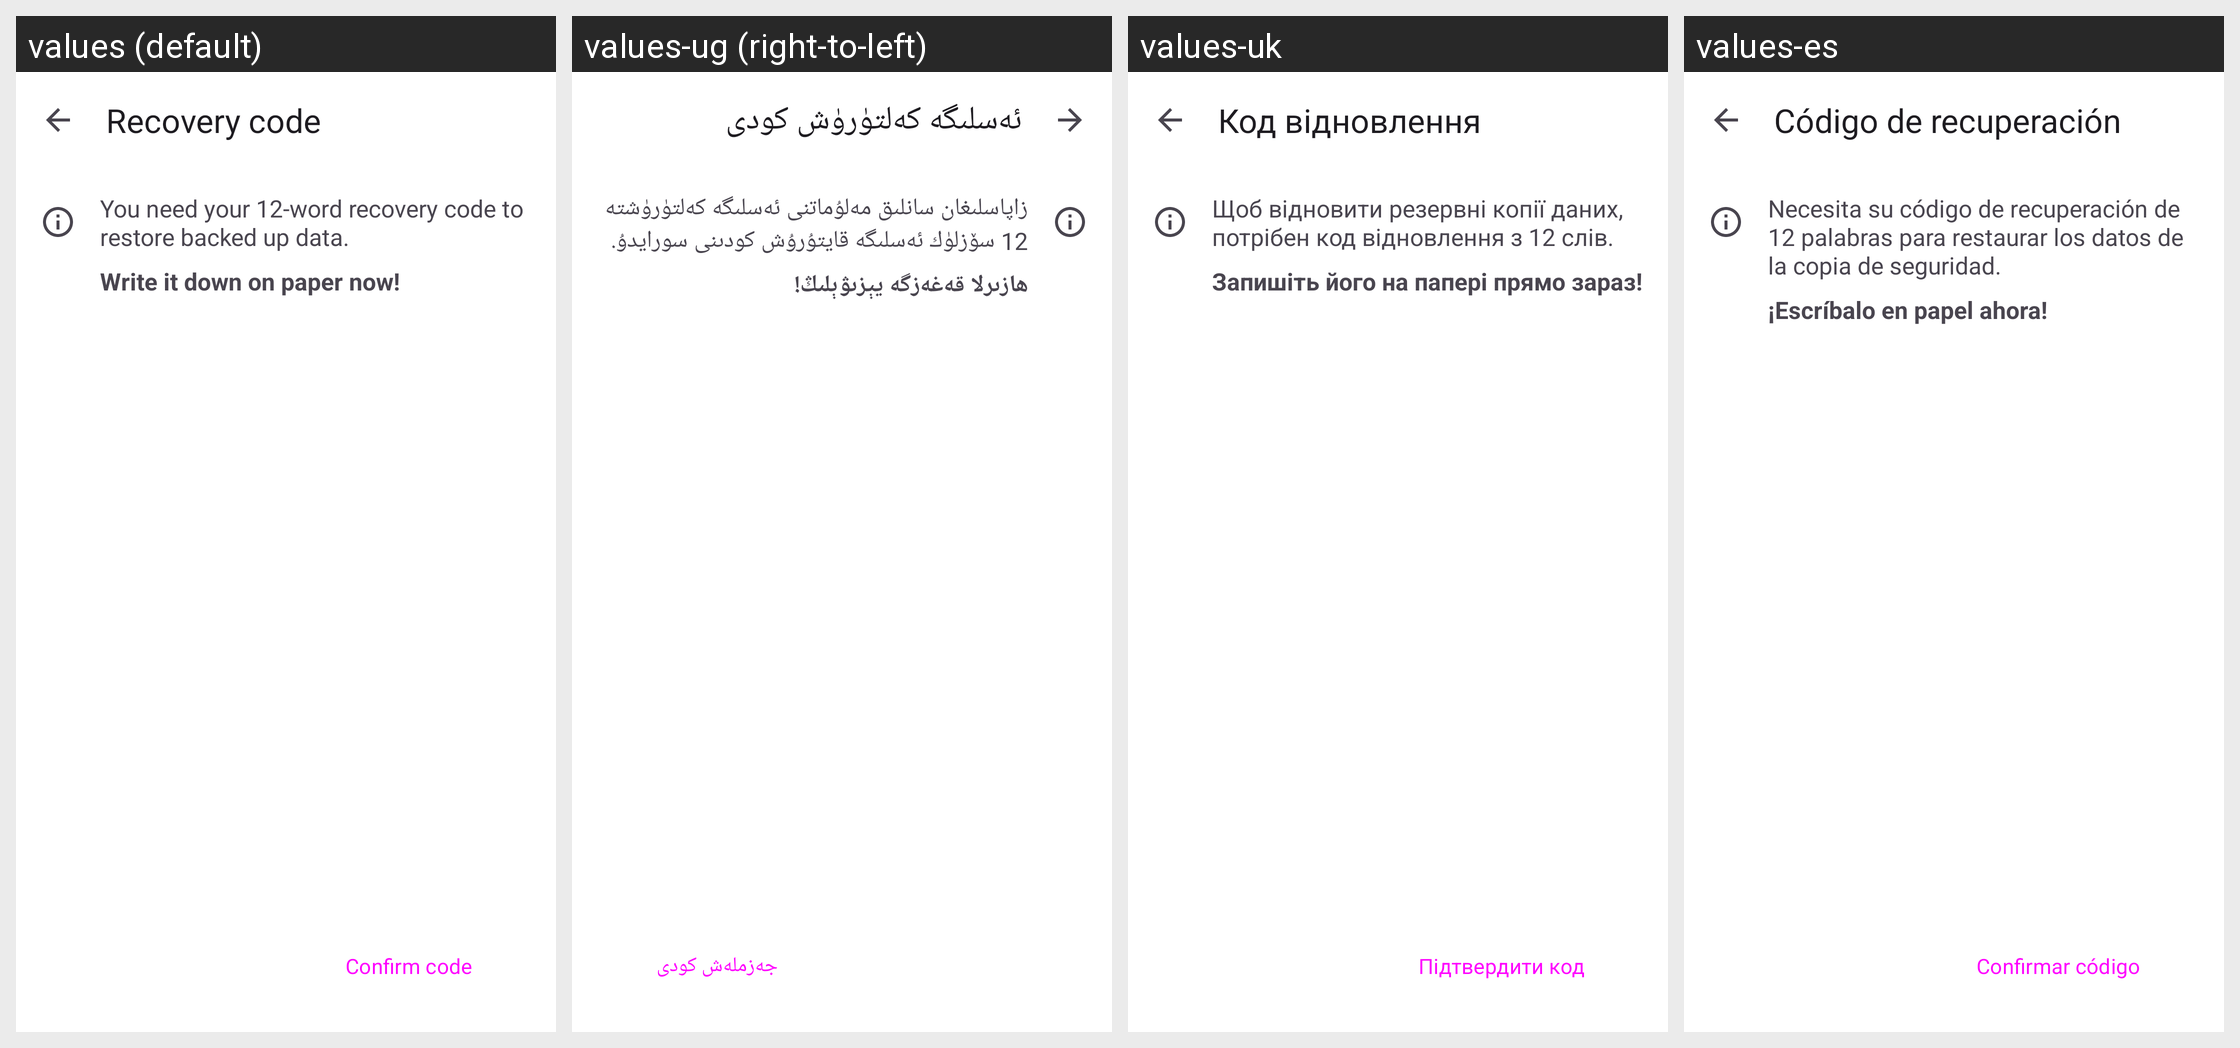

Strings drawn on this Android screen and how each of the app's shown locales translates them:
Android screen res/layout/fragment_recovery_code_output.xml rendered under 4 locales, left to right: values (default), values-ug (right-to-left), values-uk, values-es. Device: Nexus 5 (rendered at 1080×1920; each locale shown at half size, 540×960, under a caption strip naming it); theme AppTheme.
Other locales in the repository, not shown: values-ar, values-bn, values-ca, values-cs, values-de, values-el, values-en-rAU, values-en-rGB, values-es-rUS, values-et, values-fi, values-fr, values-fr-rCA, values-gl, values-he, values-hr, values-hu, values-id, values-in, values-is, values-it, values-iw, values-ja, values-ko, values-lo, values-lt, values-ml, values-my, values-nb-rNO, values-nl, values-pl, values-pt, values-pt-rBR, values-pt-rPT, values-ro, values-ru, values-sk, values-sv, values-ta, values-te, values-tr, values-vi, values-zh-rCN, values-zh-rTW.
Strings drawn on this screen, with the default value and each locale's value (text and hints the layout hard-codes, and strings that could not be matched under every locale, appear in the picture but are not listed):

recovery_code_title
  values: Recovery code
  values-ug: ئەسلىگە كەلتۈرۈش كودى
  values-uk: Код відновлення
  values-es: Código de recuperación

recovery_code_12_word_intro
  values: You need your 12-word recovery code to restore backed up data.
  values-ug: زاپاسلىغان سانلىق مەلۇماتنى ئەسلىگە كەلتۈرۈشتە 12 سۆزلۈك ئەسلىگە قايتۇرۇش كودىنى سورايدۇ.
  values-uk: Щоб відновити резервні копії даних, потрібен код відновлення з 12 слів.
  values-es: Necesita su código de recuperación de 12 palabras para restaurar los datos de la copia de seguridad.

recovery_code_write_it_down
  values: Write it down on paper now!
  values-ug: ھازىرلا قەغەزگە يېزىۋېلىڭ!
  values-uk: Запишіть його на папері прямо зараз!
  values-es: ¡Escríbalo en papel ahora!

recovery_code_confirm_button
  values: Confirm code
  values-ug: جەزملەش كودى
  values-uk: Підтвердити код
  values-es: Confirmar código
